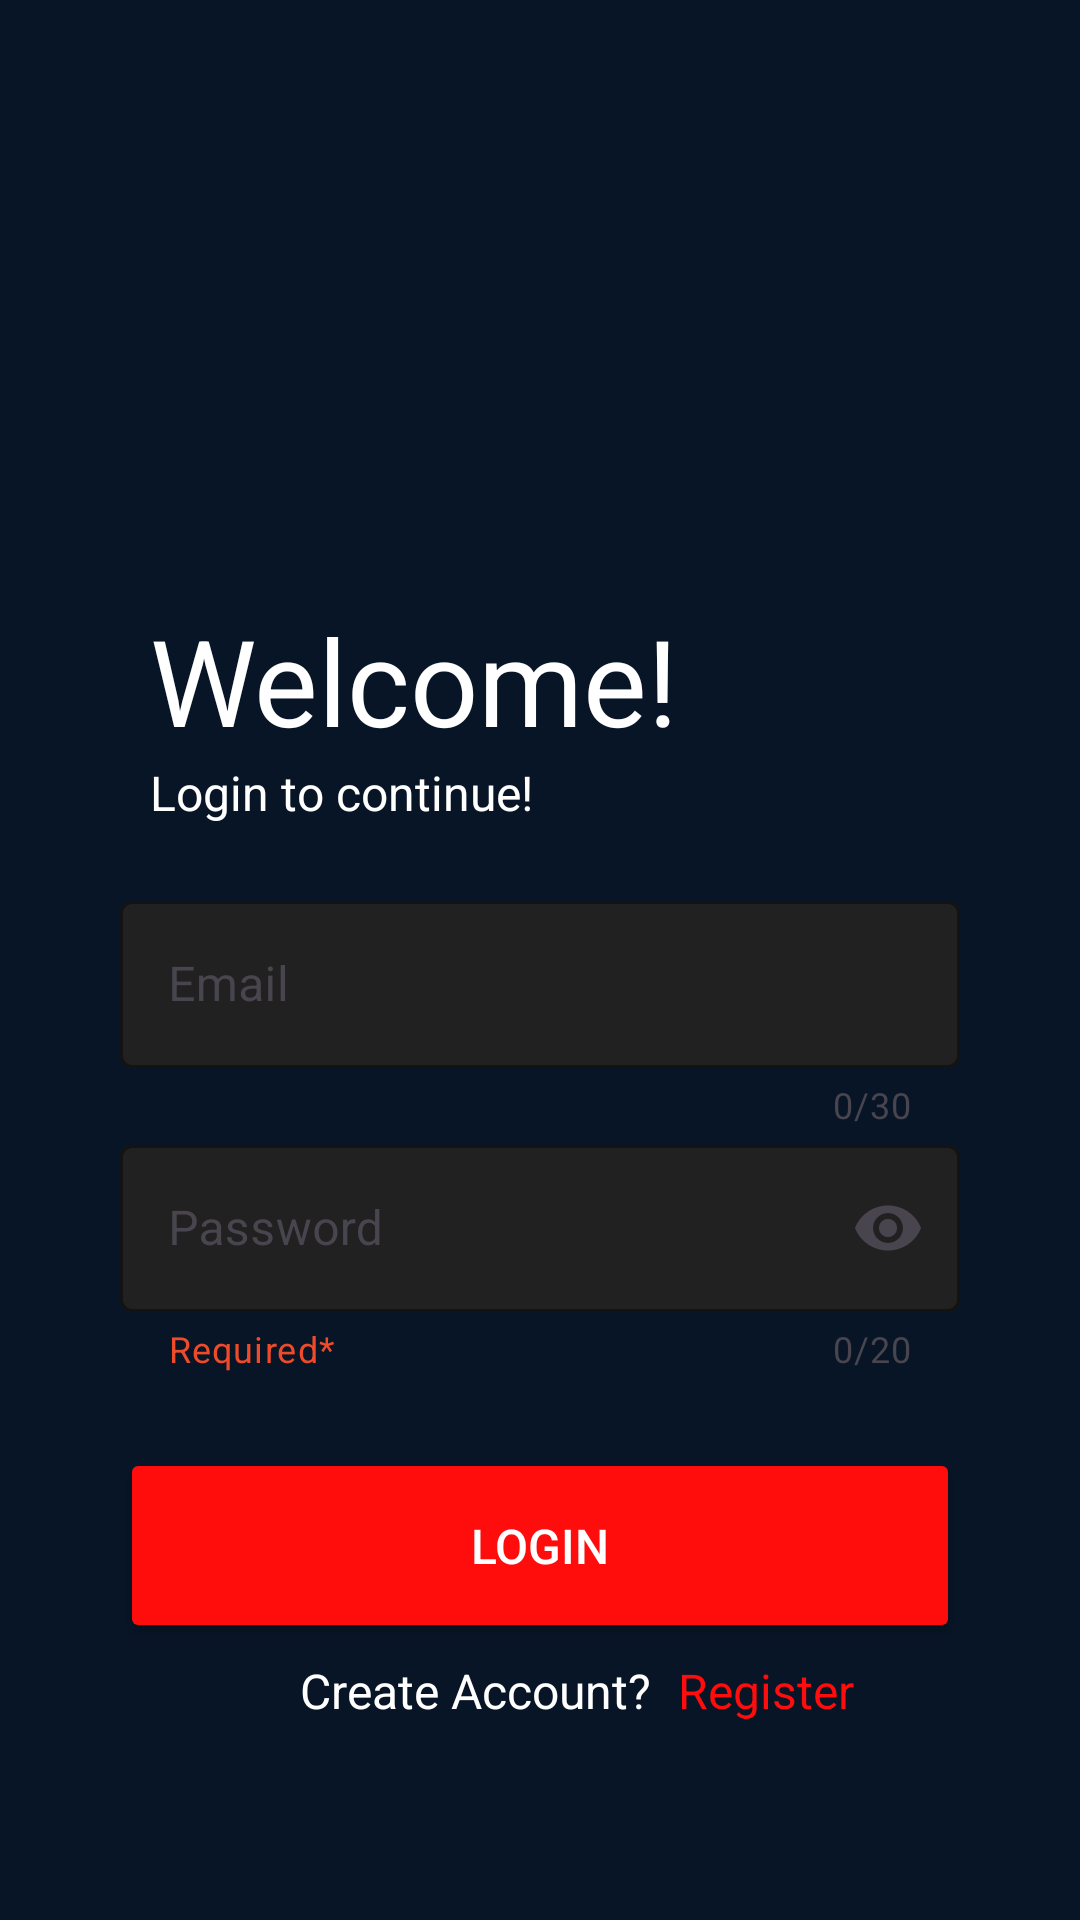

Here is an Android app screen rendered from its layout file. Give the layout XML and the strings, colors and styles it references.
<!-- AndroidManifest.xml: application theme Theme.UASMobileapp -->
<!-- res/layout/fragment_login.xml -->
<?xml version="1.0" encoding="utf-8"?>
<FrameLayout xmlns:android="http://schemas.android.com/apk/res/android"
    android:id="@+id/fragment_container_SignIn"
    xmlns:tools="http://schemas.android.com/tools"
    android:layout_width="match_parent"
    android:layout_height="match_parent"
    xmlns:app="http://schemas.android.com/apk/res-auto"
    tools:context=".fragment.LoginActivity">

    <androidx.constraintlayout.widget.ConstraintLayout
        android:layout_width="match_parent"
        android:layout_height="match_parent"
        android:background="@color/biru"
        tools:context=".LoginFragment">

        <LinearLayout
            android:layout_width="match_parent"
            android:layout_height="wrap_content"
            android:orientation="vertical"
            android:layout_marginTop="200dp"
            app:layout_constraintTop_toTopOf="parent">



            <TextView
                android:id="@+id/TextWelcomeSignUp"
                android:layout_width="wrap_content"
                android:layout_height="wrap_content"
                android:textColor="@color/white"
                android:layout_marginStart="50dp"
                android:text="Welcome!"
                android:textSize="40sp" />

            <TextView
                android:id="@+id/TextSignIn"
                android:layout_width="wrap_content"
                android:layout_height="wrap_content"
                android:layout_marginBottom="20dp"
                android:layout_marginStart="50dp"
                android:text="Login to continue!"
                android:textColor="@color/white"
                android:textSize="16sp" />

            <com.google.android.material.textfield.TextInputLayout
                android:id="@+id/TextInputLayout1"
                android:layout_width="match_parent"
                android:layout_height="match_parent"
                android:layout_marginStart="40dp"
                app:endIconMode="clear_text"
                app:counterEnabled="true"
                app:counterMaxLength="30"
                app:boxBackgroundColor="#222121"
                app:hintTextColor="@color/white"
                app:boxStrokeColor="@color/white"
                android:layout_marginEnd="40dp">

                <com.google.android.material.textfield.TextInputEditText
                    android:id="@+id/EditUsernameSignIn"
                    style="@style/Widget.MaterialComponents.TextInputEditText.OutlinedBox"
                    android:drawablePadding="10dp"
                    android:layout_width="match_parent"
                    android:layout_height="wrap_content"
                    android:inputType="text"
                    android:hint="Email"
                    android:textColor="@color/white"
                    android:textSize="16sp"/>
            </com.google.android.material.textfield.TextInputLayout>

            <com.google.android.material.textfield.TextInputLayout
                android:id="@+id/TextInputLayout2"
                android:layout_width="match_parent"
                android:layout_height="match_parent"
                android:layout_marginStart="40dp"
                app:helperTextEnabled="true"
                app:helperText="Required*"
                app:helperTextTextColor="#EE4B2B"
                app:endIconMode="password_toggle"
                app:counterEnabled="true"
                app:counterMaxLength="20"
                app:boxBackgroundColor="#222121"
                app:hintTextColor="@color/white"
                app:boxStrokeColor="@color/white"
                android:layout_marginEnd="40dp">

                <com.google.android.material.textfield.TextInputEditText
                    android:id="@+id/EditPasswordSignIn"
                    style="@style/Widget.MaterialComponents.TextInputEditText.OutlinedBox"
                    android:drawablePadding="10dp"
                    android:layout_width="match_parent"
                    android:layout_height="wrap_content"
                    android:inputType="textPassword"
                    android:maxLength="21"
                    android:textColor="@color/white"
                    android:hint="@string/password"
                    android:textSize="16sp"/>
            </com.google.android.material.textfield.TextInputLayout>

            <androidx.appcompat.widget.AppCompatButton
                android:id="@+id/ButtonSignIn"
                android:layout_width="match_parent"
                android:layout_height="65dp"
                android:layout_marginTop="25dp"
                android:layout_marginStart="40dp"
                android:layout_marginEnd="40dp"
                android:text="Login"
                android:backgroundTint="@color/merah"
                android:textSize="16sp"
                android:textColor="@color/white">
            </androidx.appcompat.widget.AppCompatButton>

            <RelativeLayout
                android:layout_width="match_parent"
                android:layout_height="match_parent"
                android:layout_gravity="center_horizontal">
                <TextView
                    android:id="@+id/FirstTimeSignIn"
                    android:layout_width="wrap_content"
                    android:layout_height="wrap_content"
                    android:layout_marginTop="5dp"
                    android:layout_marginBottom="10dp"
                    android:layout_marginStart="100dp"
                    android:text="Create Account?"
                    android:textColor="@color/white"
                    android:textSize="16sp" />
                <TextView
                    android:id="@+id/txtSignUp"
                    android:layout_width="wrap_content"
                    android:layout_height="wrap_content"
                    android:layout_marginTop="5dp"
                    android:layout_marginBottom="10dp"
                    android:layout_marginStart="5dp"
                    android:layout_toEndOf="@id/FirstTimeSignIn"
                    android:text=" Register"
                    android:textColor="@color/merah"
                    android:textSize="16sp" />
            </RelativeLayout>

        </LinearLayout>

    </androidx.constraintlayout.widget.ConstraintLayout>
</FrameLayout>
<!-- resources referenced by this layout -->
<resources>
  <color name="biru">#081526</color>
  <color name="merah">#FF0C0C</color>
  <color name="white">#FFFFFFFF</color>
  <string name="password">Password</string>
  <style name="Theme.UASMobileapp" parent="Base.Theme.UASMobileapp" />
  <style name="Base.Theme.UASMobileapp" parent="Theme.Material3.DayNight.NoActionBar">
          
          
      </style>
</resources>
